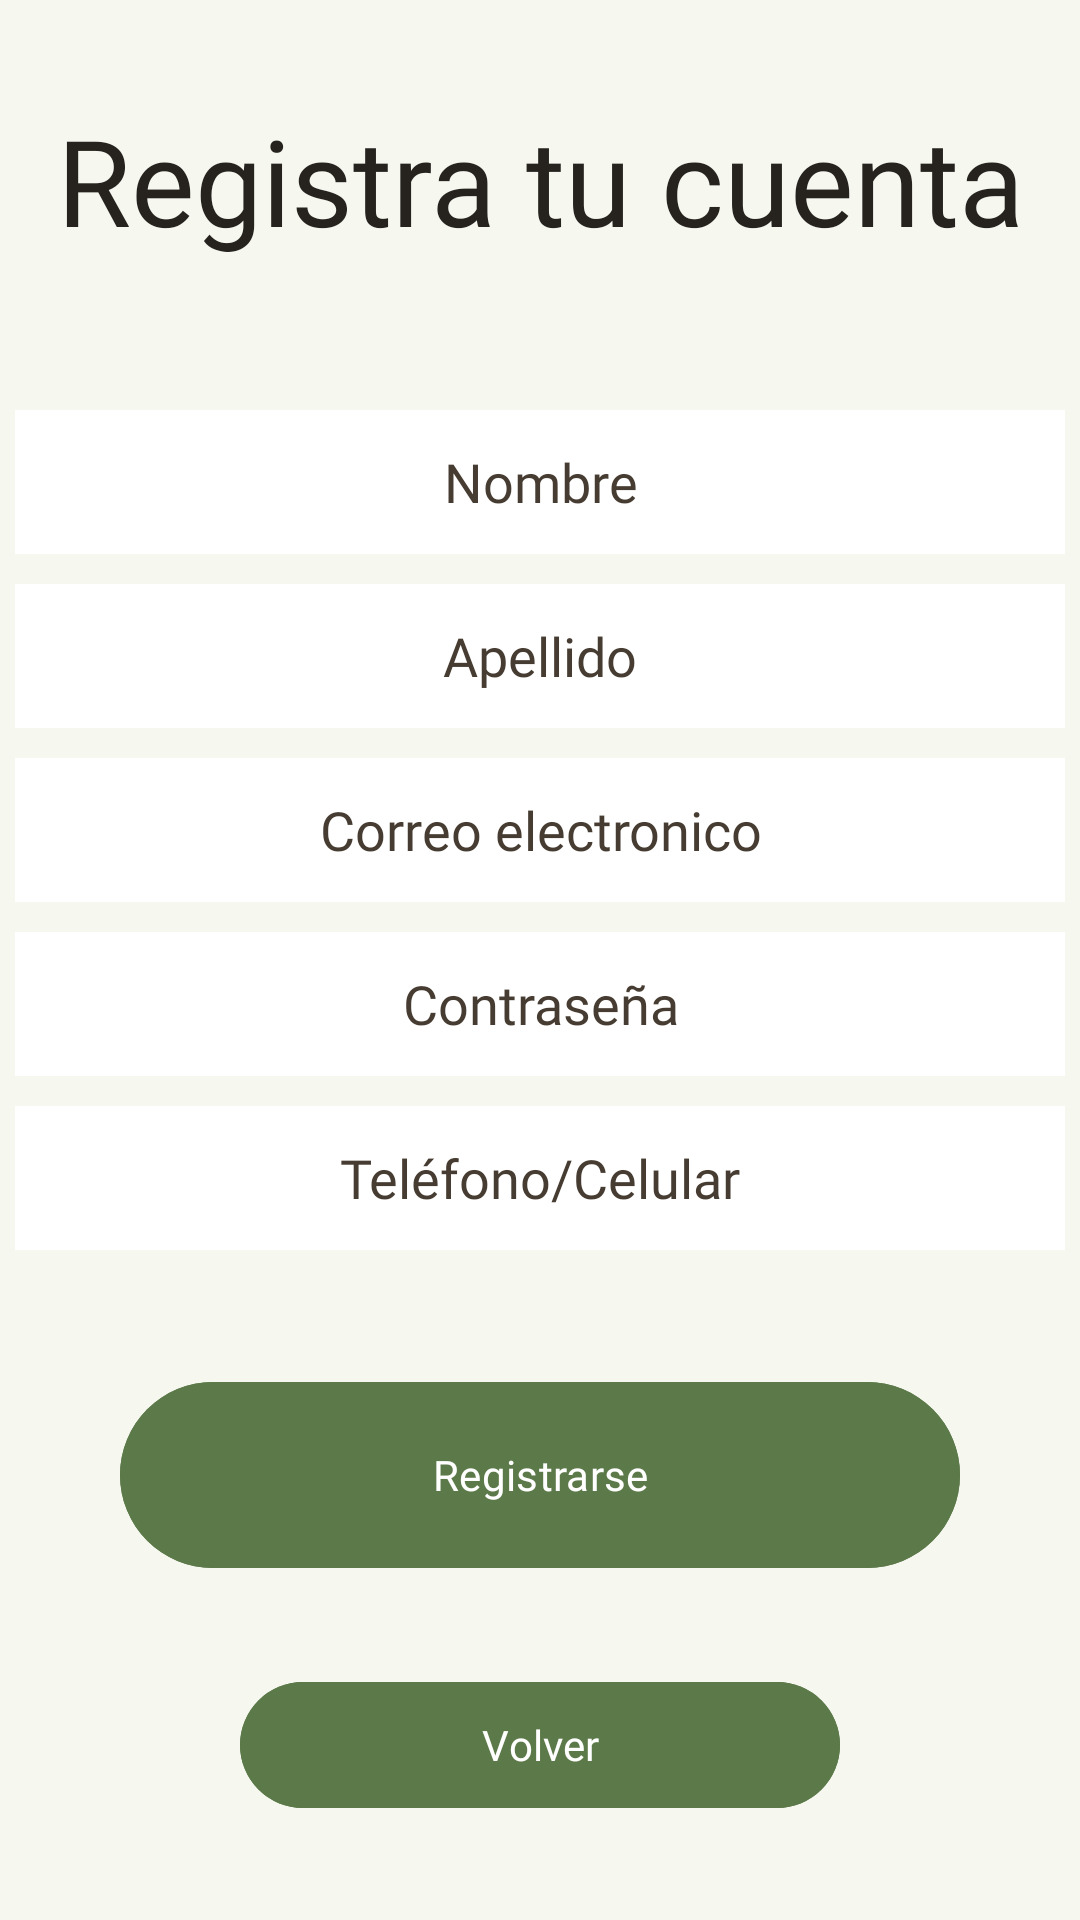

Android layout source for this screen:
<!-- AndroidManifest.xml: activity theme Theme.Material3.Light.NoActionBar -->
<!-- res/layout/activity_register.xml -->
<?xml version="1.0" encoding="utf-8"?>
<LinearLayout xmlns:android="http://schemas.android.com/apk/res/android"
    xmlns:app="http://schemas.android.com/apk/res-auto"
    xmlns:tools="http://schemas.android.com/tools"
    android:id="@+id/main2"
    android:layout_width="match_parent"
    android:layout_height="match_parent"
    android:background="@color/colorWhitePalette"
    android:gravity="center"
    android:orientation="vertical"
    tools:context=".Authentication.ui.RegisterActivity">


    <TextView
        android:layout_width="match_parent"
        android:layout_height="wrap_content"
        android:layout_marginBottom="50dp"
        android:gravity="center"
        android:fontFamily="@font/demibold2"
        android:text="@string/sign_in_title"
        android:textColor="#26221D"
        android:textSize="40sp" />

    <EditText
        android:id="@+id/nameEditText"
        android:layout_width="350dp"
        android:layout_height="wrap_content"
        android:layout_marginBottom="10dp"
        android:autofillHints=""
        android:background="@color/white"
        android:ems="10"
        android:gravity="center"
        android:fontFamily="@font/regular2"
        android:hint="@string/name_client"
        android:inputType="text"
        android:minHeight="48dp"
        android:textColor="#000000"
        android:textColorHint="#463C32" />

    <EditText
        android:id="@+id/lastnameEditText"
        android:layout_width="350dp"
        android:layout_height="wrap_content"
        android:layout_marginBottom="10dp"
        android:background="@color/white"
        android:ems="10"
        android:gravity="center"
        android:hint="@string/lastname_client"
        android:fontFamily="@font/regular2"
        android:inputType="text"
        android:minHeight="48dp"
        android:textColor="#000000"
        android:textColorHint="#463C32" />

    <EditText
        android:id="@+id/emailEditText"
        android:layout_width="350dp"
        android:layout_height="wrap_content"
        android:layout_marginBottom="10dp"
        android:background="@color/white"
        android:ems="10"
        android:gravity="center"
        android:hint="@string/prompt_correo"
        android:fontFamily="@font/regular2"
        android:inputType="textEmailAddress"
        android:minHeight="48dp"
        android:textColor="#000000"
        android:textColorHint="#463C32" />

    <EditText
        android:id="@+id/passwordEditText"
        android:layout_width="350dp"
        android:layout_height="wrap_content"
        android:layout_marginBottom="10dp"
        android:background="@color/white"
        android:ems="10"
        android:gravity="center"
        android:hint="@string/prompt_password"
        android:fontFamily="@font/regular2"
        android:inputType="textPassword"
        android:minHeight="48dp"
        android:textColor="#000000"
        android:textColorHint="#463C32" />

    <EditText
        android:id="@+id/editTextPhone"
        android:layout_width="350dp"
        android:layout_height="wrap_content"
        android:layout_marginBottom="10dp"
        android:background="@color/white"
        android:ems="10"
        android:gravity="center"
        android:hint="@string/phone"
        android:fontFamily="@font/regular2"
        android:inputType="phone"
        android:minHeight="48dp"
        android:textColorHint="#463C32" />

    <Button
        android:id="@+id/btn_register"
        android:layout_width="280dp"
        android:layout_height="70dp"
        android:layout_marginTop="30dp"
        android:backgroundTint="@color/colorGreenPalette"
        android:fontFamily="@font/demibold2"
        android:text="@string/sign_in" />

    <Button
        android:id="@+id/btn_back"
        android:layout_width="200dp"
        android:layout_height="50dp"
        android:layout_marginTop="30dp"
        android:fontFamily="@font/demibold2"
        android:backgroundTint="@color/colorGreenPalette"
        android:text="@string/volver" />


</LinearLayout>
<!-- resources referenced by this layout -->
<resources>
  <color name="colorGreenPalette">#5C7949</color>
  <color name="colorWhitePalette">#F6F8F0</color>
  <color name="white">#FFFFFFFF</color>
  <string name="lastname_client">"Apellido"</string>
  <string name="name_client">"Nombre"</string>
  <string name="phone">"Teléfono/Celular"</string>
  <string name="prompt_correo">Correo electronico</string>
  <string name="prompt_password">Contraseña</string>
  <string name="sign_in">"Registrarse"</string>
  <string name="sign_in_title">"Registra tu cuenta"</string>
  <string name="volver">"Volver"</string>
  
      //Config agendar
</resources>
